Image classification data set "dataset" (Toheed-Ali/AirCommand-OS on GitHub). Class labels (2): palm, peace.

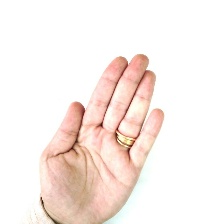
Label: palm

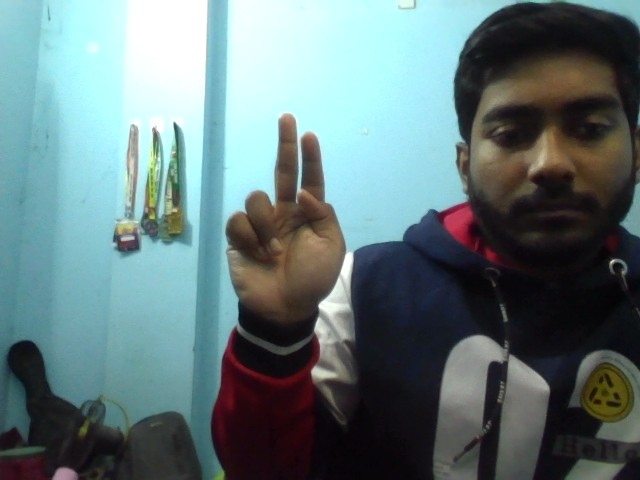
Label: peace

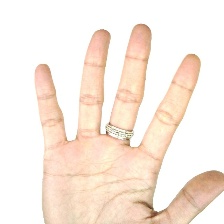
Label: palm

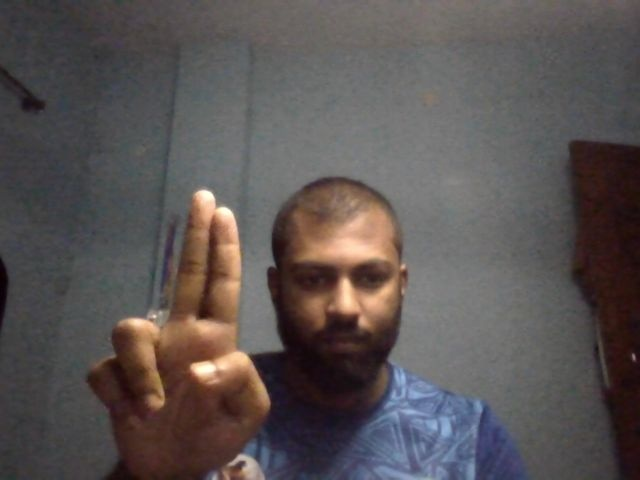
Label: peace

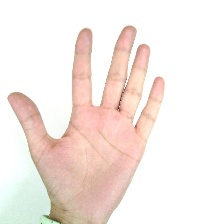
Label: palm

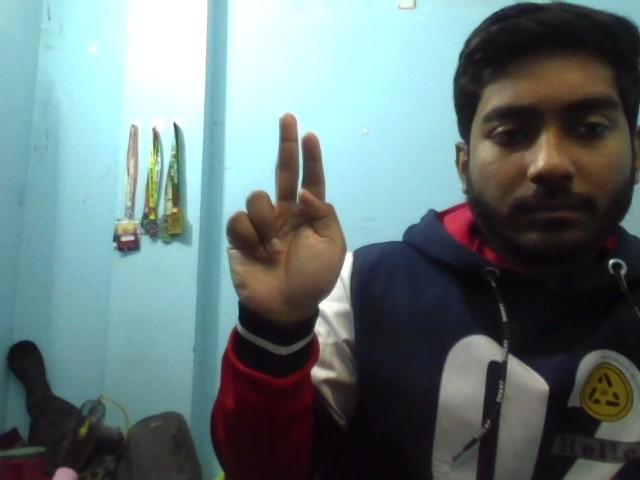
Label: peace
